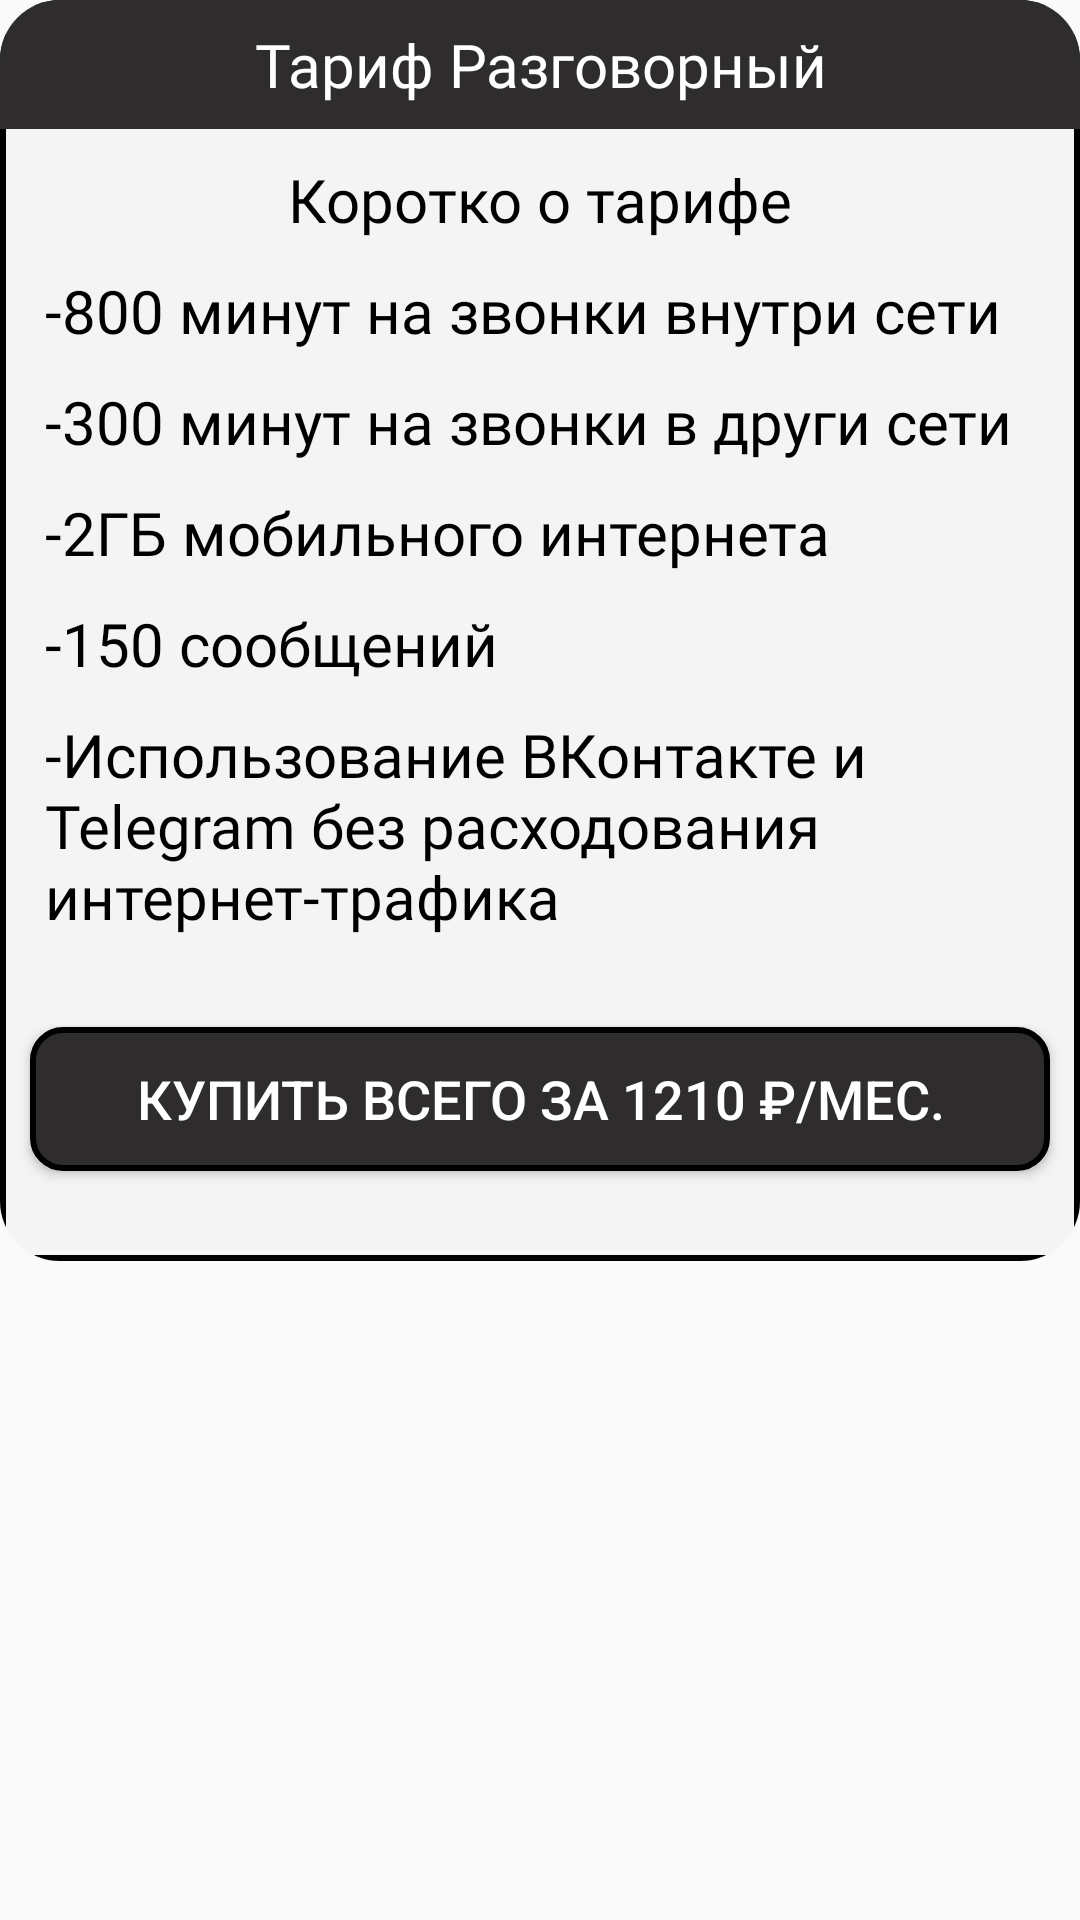

The Android layout XML behind this screen, and the referenced resources:
<!-- AndroidManifest.xml: application theme Theme.MobileAppPanda -->
<!-- res/layout/dialog_tariff2.xml -->
<?xml version="1.0" encoding="utf-8"?>
<ScrollView xmlns:android="http://schemas.android.com/apk/res/android"
    android:layout_width="match_parent"
    android:layout_height="match_parent">

    <RelativeLayout xmlns:android="http://schemas.android.com/apk/res/android"
        xmlns:app="http://schemas.android.com/apk/res-auto"
        xmlns:tools="http://schemas.android.com/tools"
        android:layout_width="match_parent"
        android:layout_height="wrap_content"
        android:theme="@style/Theme.MobileAppPanda">

        <androidx.cardview.widget.CardView
            android:layout_width="match_parent"
            android:layout_height="wrap_content"
            app:cardCornerRadius="20sp">

            <LinearLayout
                android:layout_width="match_parent"
                android:layout_height="match_parent"
                android:background="@drawable/card_border"
                android:orientation="vertical">

                <TextView
                    android:id="@+id/textView8"
                    android:layout_width="match_parent"
                    android:layout_height="wrap_content"
                    android:background="@color/primary"
                    android:fontFamily="@font/roboto_medium"
                    android:padding="8sp"
                    android:text="@string/dialog_tariff2_text1"
                    android:textAlignment="center"
                    android:textColor="@color/white"
                    android:textSize="20sp" />

                <LinearLayout
                    android:layout_width="match_parent"
                    android:layout_height="wrap_content"
                    android:orientation="vertical">

                    <TextView
                        android:id="@+id/text1"
                        android:layout_width="match_parent"
                        android:layout_height="wrap_content"
                        android:layout_marginTop="10sp"
                        android:fontFamily="@font/roboto_bold"
                        android:text="@string/dialog_tariff2_text2"
                        android:textAlignment="center"
                        android:textColor="@color/black"
                        android:textSize="20sp" />

                    <TextView
                        android:id="@+id/text2"
                        android:layout_width="match_parent"
                        android:layout_height="wrap_content"
                        android:layout_marginLeft="15sp"
                        android:layout_marginTop="10sp"
                        android:fontFamily="@font/roboto_medium"
                        android:text="@string/dialog_tariff2_text3"
                        android:textAlignment="textStart"
                        android:textColor="@color/black"
                        android:textSize="20sp" />

                    <TextView
                        android:id="@+id/text3"
                        android:layout_width="match_parent"
                        android:layout_height="wrap_content"
                        android:layout_marginLeft="15sp"
                        android:layout_marginTop="10sp"
                        android:fontFamily="@font/roboto_medium"
                        android:text="@string/dialog_tariff2_text4"
                        android:textAlignment="textStart"
                        android:textColor="@color/black"
                        android:textSize="20sp" />

                    <TextView
                        android:id="@+id/text4"
                        android:layout_width="match_parent"
                        android:layout_height="wrap_content"
                        android:layout_marginLeft="15sp"
                        android:layout_marginTop="10sp"
                        android:fontFamily="@font/roboto_medium"
                        android:text="@string/dialog_tariff2_text5"
                        android:textAlignment="textStart"
                        android:textColor="@color/black"
                        android:textSize="20sp" />

                    <TextView
                        android:id="@+id/text5"
                        android:layout_width="match_parent"
                        android:layout_height="wrap_content"
                        android:layout_marginLeft="15sp"
                        android:layout_marginTop="10sp"
                        android:fontFamily="@font/roboto_medium"
                        android:text="@string/dialog_tariff2_text6"
                        android:textAlignment="textStart"
                        android:textColor="@color/black"
                        android:textSize="20sp" />

                    <TextView
                        android:id="@+id/text6"
                        android:layout_width="match_parent"
                        android:layout_height="wrap_content"
                        android:layout_marginLeft="15sp"
                        android:layout_marginTop="10sp"
                        android:fontFamily="@font/roboto_medium"
                        android:text="@string/dialog_tariff2_text7"
                        android:textAlignment="textStart"
                        android:textColor="@color/black"
                        android:textSize="20sp" />

                    <Button
                        android:id="@+id/btn_buy_tariff2"
                        android:layout_width="match_parent"
                        android:layout_height="wrap_content"
                        android:layout_marginHorizontal="10sp"
                        android:layout_marginVertical="30sp"
                        android:background="@drawable/btn_radius"
                        android:text="@string/dialog_tariff2_btn1"
                        android:textColor="@color/white"
                        android:textSize="18sp" />

                </LinearLayout>

            </LinearLayout>

        </androidx.cardview.widget.CardView>
    </RelativeLayout>
</ScrollView>
<!-- resources referenced by this layout -->
<resources>
  <color name="black">#000000</color>
  <color name="primary">#2E2C2C</color>
  <color name="white">#FFFFFF</color>
  <!-- drawable btn_radius (drawable) -->
  <?xml version="1.0" encoding="utf-8"?>
  <shape xmlns:android="http://schemas.android.com/apk/res/android"
      android:shape="rectangle">
      <solid android:color="@color/primary" />
      <stroke
          android:width="2sp"
          android:color="@color/black" />
      <corners android:radius="10sp" />
  </shape>
  <!-- drawable card_border (drawable) -->
  <?xml version="1.0" encoding="utf-8"?>
  <shape xmlns:android="http://schemas.android.com/apk/res/android"
      android:shape="rectangle">
      <solid android:color="@color/secondary" />
      <stroke
          android:width="2sp"
          android:color="@color/black" />
  </shape>
  <string name="dialog_tariff2_btn1">Купить всего за 1210 ₽/мес.</string>
  <string name="dialog_tariff2_text1">Тариф "Разговорный"</string>
  <string name="dialog_tariff2_text2">Коротко о тарифе</string>
  <string name="dialog_tariff2_text3">-800 минут на звонки внутри сети</string>
  <string name="dialog_tariff2_text4">-300 минут на звонки в други сети</string>
  <string name="dialog_tariff2_text5">-2ГБ мобильного интернета</string>
  <string name="dialog_tariff2_text6">-150 сообщений</string>
  <string name="dialog_tariff2_text7">-Использование ВКонтакте и Telegram без расходования интернет-трафика</string>
  <style name="Theme.MobileAppPanda" parent="Theme.AppCompat.Light.NoActionBar">
          
          <item name="colorPrimary">@color/primary</item>
          <item name="colorSecondary">@color/secondary</item>
          <item name="colorAccent">@color/white</item>
      </style>
  <color name="secondary">#F4F4F4</color>
</resources>
